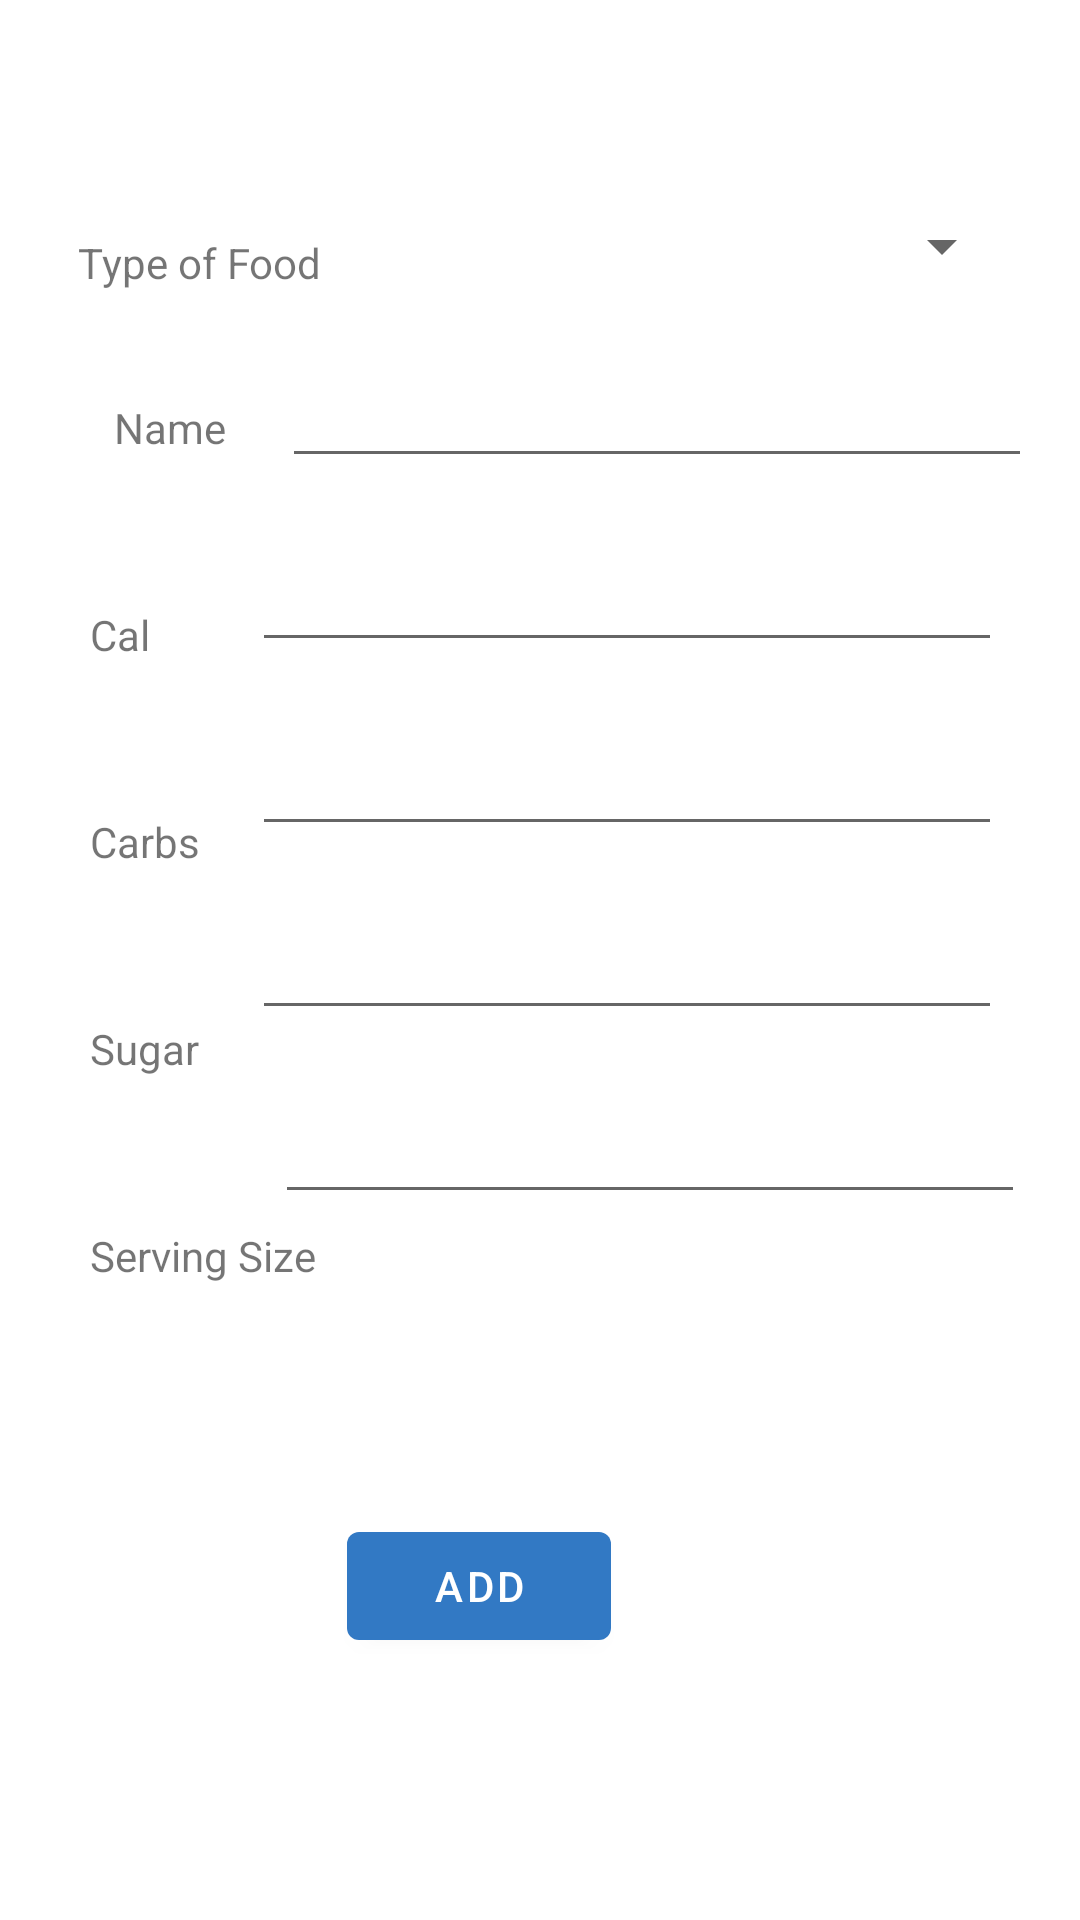

The Android layout XML behind this screen, and the referenced resources:
<!-- AndroidManifest.xml: application theme AppTheme -->
<!-- res/layout/activity_firebasetest.xml -->
<?xml version="1.0" encoding="utf-8"?>
<androidx.constraintlayout.widget.ConstraintLayout xmlns:android="http://schemas.android.com/apk/res/android"
    xmlns:app="http://schemas.android.com/apk/res-auto"
    xmlns:tools="http://schemas.android.com/tools"
    android:layout_width="match_parent"
    android:layout_height="match_parent"
    android:orientation="vertical"
    android:padding="10dp"
    tools:context=".Activity.firebasetest">

    <TextView
        android:id="@+id/textView16"
        android:layout_width="wrap_content"
        android:layout_height="wrap_content"
        android:layout_marginStart="28dp"
        android:layout_marginTop="36dp"
        android:text="Name"
        app:layout_constraintStart_toStartOf="parent"
        app:layout_constraintTop_toBottomOf="@+id/textView15" />

    <TextView
        android:id="@+id/textView17"
        android:layout_width="wrap_content"
        android:layout_height="wrap_content"
        android:layout_marginStart="20dp"
        android:layout_marginTop="50dp"
        android:text="Cal"
        app:layout_constraintStart_toStartOf="parent"
        app:layout_constraintTop_toBottomOf="@+id/textView16" />

    <TextView
        android:id="@+id/textView18"
        android:layout_width="wrap_content"
        android:layout_height="wrap_content"
        android:layout_marginStart="20dp"
        android:layout_marginTop="50dp"
        android:text="Carbs"
        app:layout_constraintStart_toStartOf="parent"
        app:layout_constraintTop_toBottomOf="@+id/textView17" />

    <TextView
        android:id="@+id/textView19"
        android:layout_width="wrap_content"
        android:layout_height="wrap_content"
        android:layout_marginStart="20dp"
        android:layout_marginTop="50dp"
        android:text="Sugar"
        app:layout_constraintStart_toStartOf="parent"
        app:layout_constraintTop_toBottomOf="@+id/textView18" />

    <TextView
        android:id="@+id/textView20"
        android:layout_width="wrap_content"
        android:layout_height="wrap_content"
        android:layout_marginStart="20dp"
        android:layout_marginTop="50dp"
        android:text="Serving Size"
        app:layout_constraintStart_toStartOf="parent"
        app:layout_constraintTop_toBottomOf="@+id/textView19" />

    <EditText
        android:id="@+id/edtname"
        android:layout_width="250dp"
        android:layout_height="wrap_content"
        android:layout_gravity="center_vertical"
        android:layout_marginTop="24dp"
        android:layout_marginEnd="@dimen/mdtp_ampm_left_padding"
        app:layout_constraintEnd_toEndOf="parent"
        app:layout_constraintHorizontal_bias="0.759"
        app:layout_constraintStart_toEndOf="@+id/textView16"
        app:layout_constraintTop_toBottomOf="@+id/spinner_foodtype" />

    <EditText
        android:id="@+id/edtcal"
        android:layout_width="250dp"
        android:layout_height="wrap_content"
        android:layout_gravity="center_vertical"
        android:layout_marginTop="20dp"
        android:layout_marginEnd="16dp"
        app:layout_constraintEnd_toEndOf="parent"
        app:layout_constraintHorizontal_bias="1.0"
        app:layout_constraintStart_toEndOf="@+id/textView17"
        app:layout_constraintTop_toBottomOf="@+id/edtname" />

    <EditText
        android:id="@+id/edtCarbs"
        android:layout_width="250dp"
        android:layout_height="wrap_content"
        android:layout_gravity="center_vertical"
        android:layout_marginTop="20dp"
        android:layout_marginEnd="16dp"
        app:layout_constraintEnd_toEndOf="parent"
        app:layout_constraintHorizontal_bias="1.0"
        app:layout_constraintStart_toEndOf="@+id/textView18"
        app:layout_constraintTop_toBottomOf="@+id/edtcal" />

    <EditText
        android:id="@+id/edtsugar"
        android:layout_width="250dp"
        android:layout_height="wrap_content"
        android:layout_gravity="center_vertical"
        android:layout_marginTop="20dp"
        android:layout_marginEnd="16dp"
        app:layout_constraintEnd_toEndOf="parent"
        app:layout_constraintHorizontal_bias="1.0"
        app:layout_constraintStart_toEndOf="@+id/textView19"
        app:layout_constraintTop_toBottomOf="@+id/edtCarbs" />

    <EditText
        android:id="@+id/edtserving"
        android:layout_width="250dp"
        android:layout_height="wrap_content"
        android:layout_gravity="center_vertical"
        android:layout_marginTop="20dp"
        android:layout_marginEnd="16dp"
        app:layout_constraintEnd_toEndOf="parent"
        app:layout_constraintHorizontal_bias="0.661"
        app:layout_constraintStart_toEndOf="@+id/textView20"
        app:layout_constraintTop_toBottomOf="@+id/edtsugar" />

    <com.google.android.material.button.MaterialButton
        android:id="@+id/btnfirebase"
        android:layout_width="wrap_content"
        android:layout_height="wrap_content"
        android:layout_gravity="center_vertical"
        android:layout_marginEnd="116dp"
        android:text="add"
        app:layout_constraintBottom_toBottomOf="parent"
        app:layout_constraintEnd_toEndOf="parent"
        app:layout_constraintHorizontal_bias="0.777"
        app:layout_constraintStart_toStartOf="parent"
        app:layout_constraintTop_toBottomOf="@+id/edtserving"
        app:layout_constraintVertical_bias="0.563" />

    <TextView
        android:id="@+id/textView15"
        android:layout_width="wrap_content"
        android:layout_height="wrap_content"
        android:layout_marginStart="16dp"
        android:layout_marginTop="68dp"
        android:text="Type of Food"
        app:layout_constraintEnd_toStartOf="@+id/spinner_foodtype"
        app:layout_constraintHorizontal_bias="0.0"
        app:layout_constraintStart_toStartOf="parent"
        app:layout_constraintTop_toTopOf="parent" />

    <Spinner
        android:id="@+id/spinner_foodtype"
        android:layout_width="250dp"
        android:layout_height="wrap_content"
        android:layout_marginTop="60dp"
        android:layout_marginEnd="12dp"
        app:layout_constraintEnd_toEndOf="parent"
        app:layout_constraintTop_toTopOf="parent" />


</androidx.constraintlayout.widget.ConstraintLayout>
<!-- resources referenced by this layout -->
<resources>
  <style name="AppTheme" parent="Theme.MaterialComponents.Light.DarkActionBar">
          
          <item name="colorPrimary">#3279C4</item>
          <item name="colorPrimaryDark">#3279C4</item>
          <item name="colorAccent">#3279C4</item>
      </style>
</resources>
